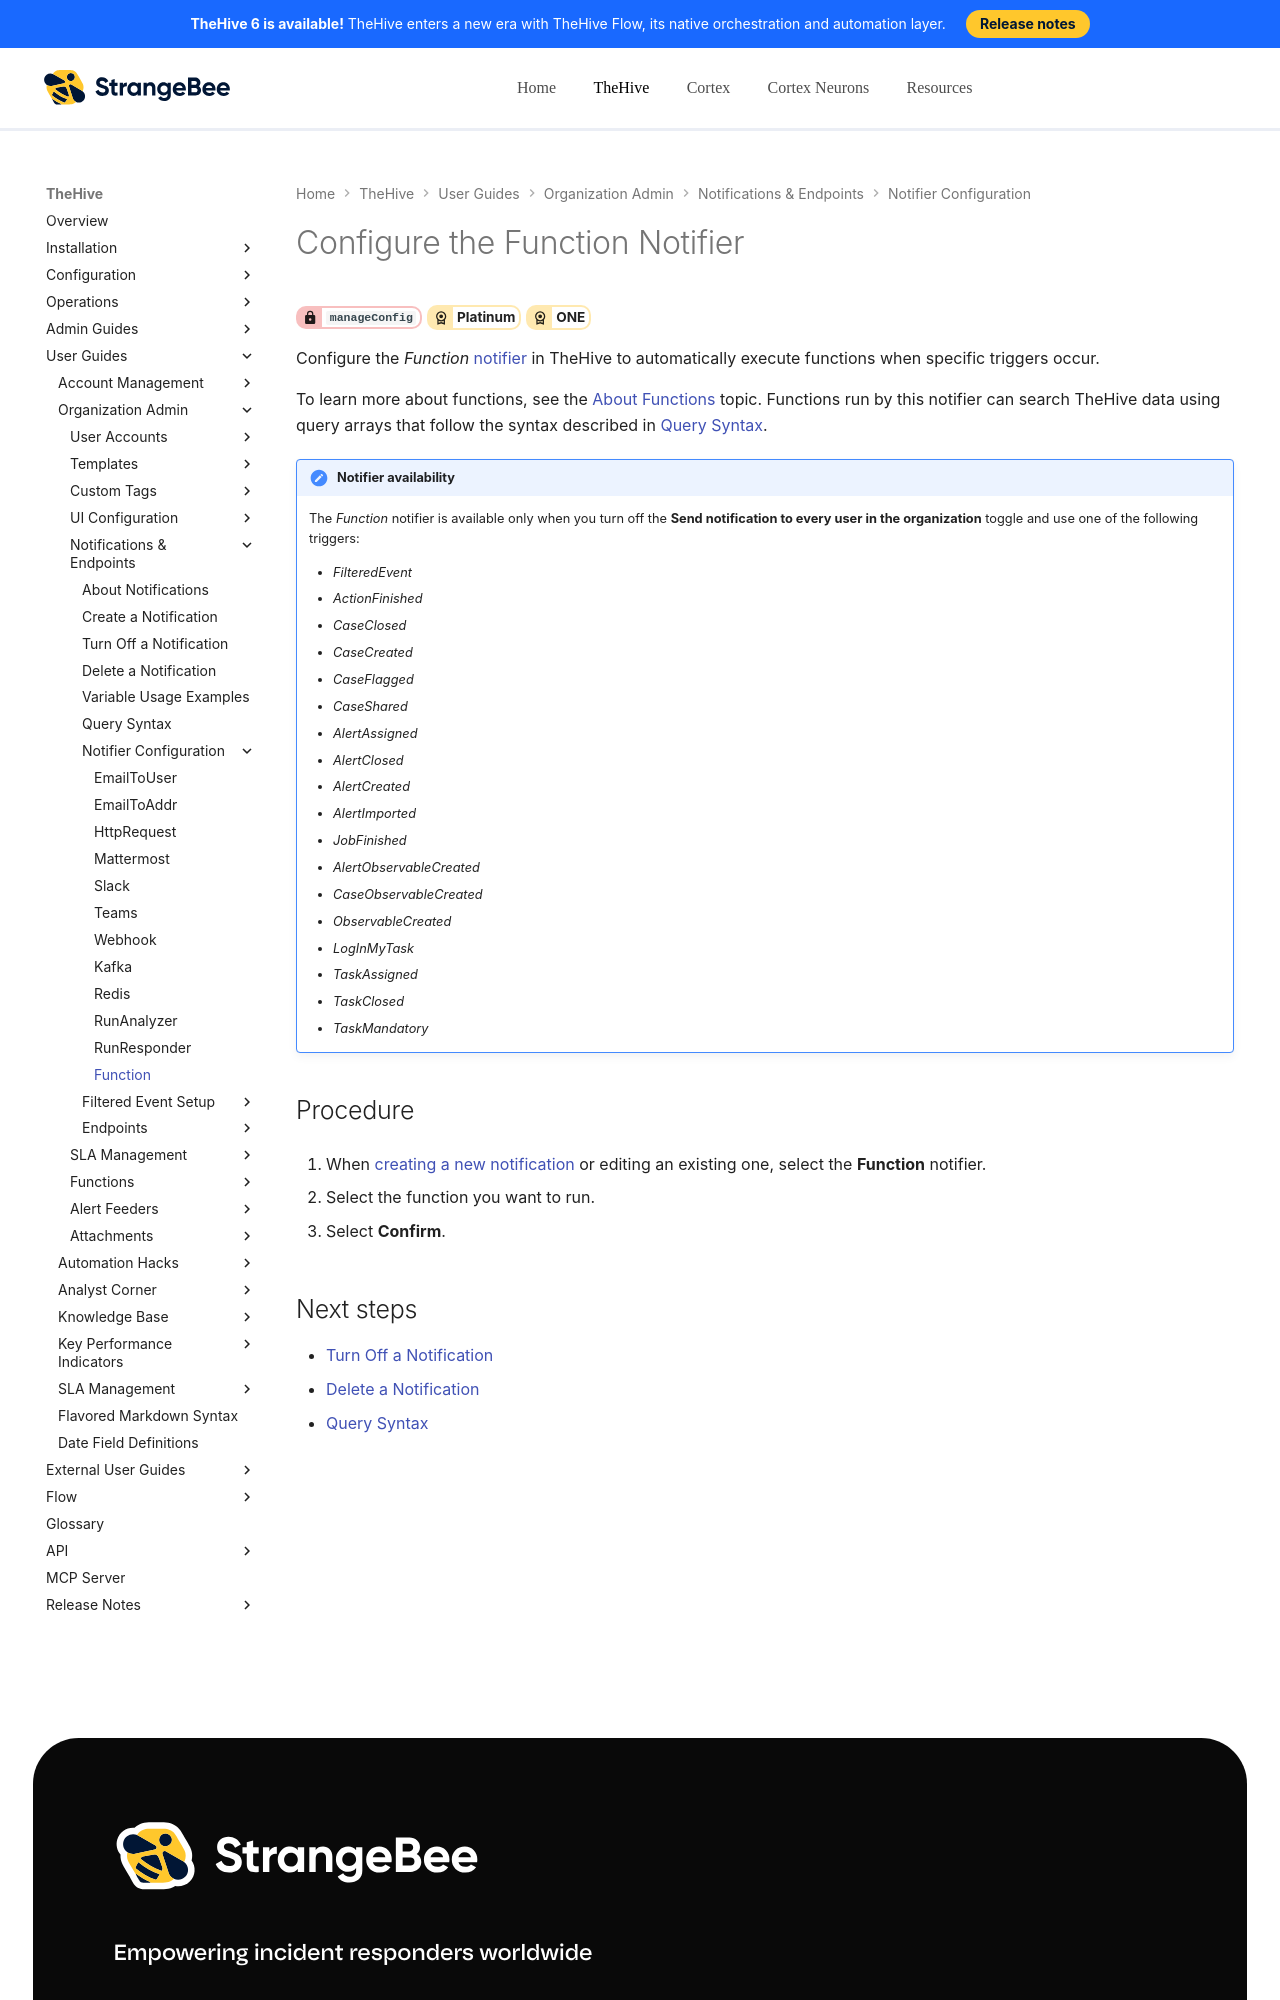

repository: StrangeBeeCorp/docs · page: thehive/user-guides/organization/configure-organization/manage-notifications/notifiers/function/index.html · generator: mkdocs

# Configure the Function Notifier

<!-- md:permission `manageConfig` --> <!-- md:license Platinum --> <!-- md:license ONE -->

Configure the *Function* [notifier](../about-notifications.md#notifiers) in TheHive to automatically execute functions when specific triggers occur.

To learn more about functions, see the [About Functions](../../manage-functions/about-functions.md) topic. Functions run by this notifier can search TheHive data using query arrays that follow the syntax described in [Query Syntax](../../../../query-syntax.md).

!!! note "Notifier availability"
    The *Function* notifier is available only when you turn off the **Send notification to every user in the organization** toggle and use one of the following triggers:

    * *FilteredEvent*  
    * *ActionFinished*  
    * *CaseClosed*  
    * *CaseCreated*  
    * *CaseFlagged*  
    * *CaseShared*  
    * *AlertAssigned*  
    * *AlertClosed*  
    * *AlertCreated*  
    * *AlertImported*  
    * *JobFinished*  
    * *AlertObservableCreated*  
    * *CaseObservableCreated*  
    * *ObservableCreated* 
    * *LogInMyTask*  
    * *TaskAssigned*  
    * *TaskClosed*  
    * *TaskMandatory*

<h2>Procedure</h2>
